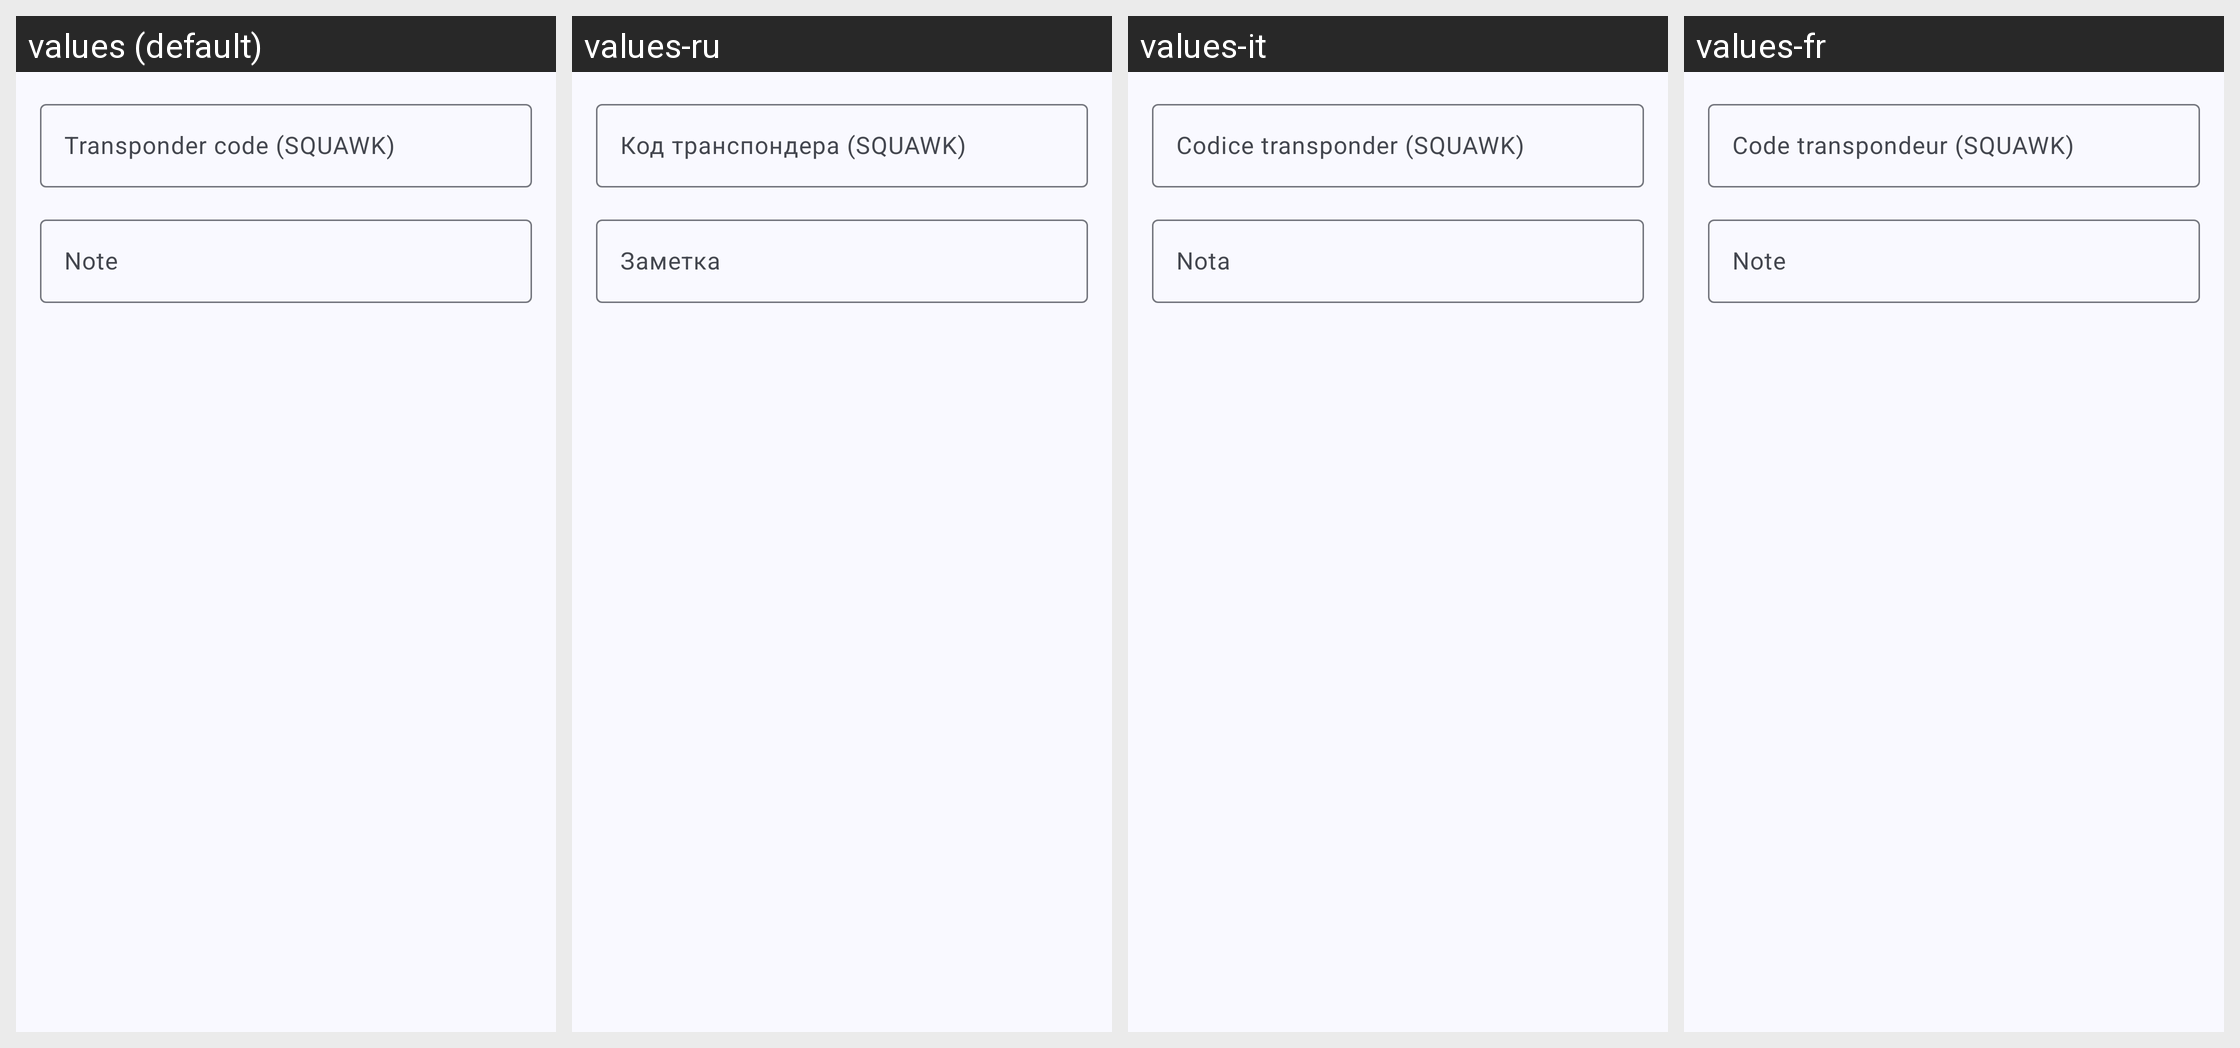

The Android screen above is rendered under several locales of the same app. Produce the string resources it draws, with the default and per-locale values.
Android screen res/layout/watchlist_create_squawk.xml rendered under 4 locales, left to right: values (default), values-ru, values-it, values-fr. Device: Nexus 5 (rendered at 1080×1920; each locale shown at half size, 540×960, under a caption strip naming it); theme AppTheme.
Other locales in the repository, not shown: values-de, values-es.
Strings drawn on this screen, with the default value and each locale's value (text and hints the layout hard-codes, and strings that could not be matched under every locale, appear in the picture but are not listed):

watch_list_add_watch_type_label_squawk
  values: Transponder code (SQUAWK)
  values-ru: Код транспондера (SQUAWK)
  values-it: Codice transponder (SQUAWK)
  values-fr: Code transpondeur (SQUAWK)

watchlist_note_label
  values: Note
  values-ru: Заметка
  values-it: Nota
  values-fr: Note
